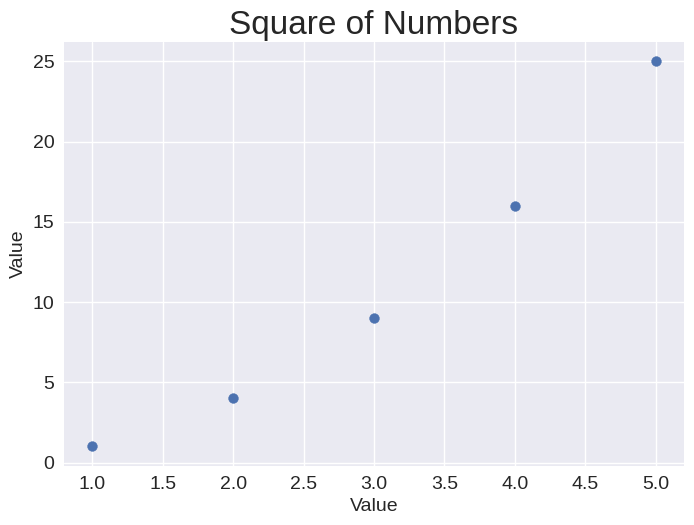

The matplotlib source for this figure:
import matplotlib.pyplot as plt 

plt.style.use('seaborn-v0_8')

input_values =[ 1, 2, 3, 4, 5]
squares = [ 1, 4, 9, 16, 25]

fig, ax = plt.subplots()

# scatter instead of plot  # s argument instead linewidth (to set the size  of the dots)
ax.scatter(input_values, squares, s=50 )  


# Set chart title and label axes:
ax.set_title("Square of Numbers", fontsize=24)
ax.set_xlabel("Value", fontsize=14)
ax.set_ylabel("Value", fontsize=14)

# Set size of tick labels:
ax.tick_params(labelsize=14)

plt.show()

